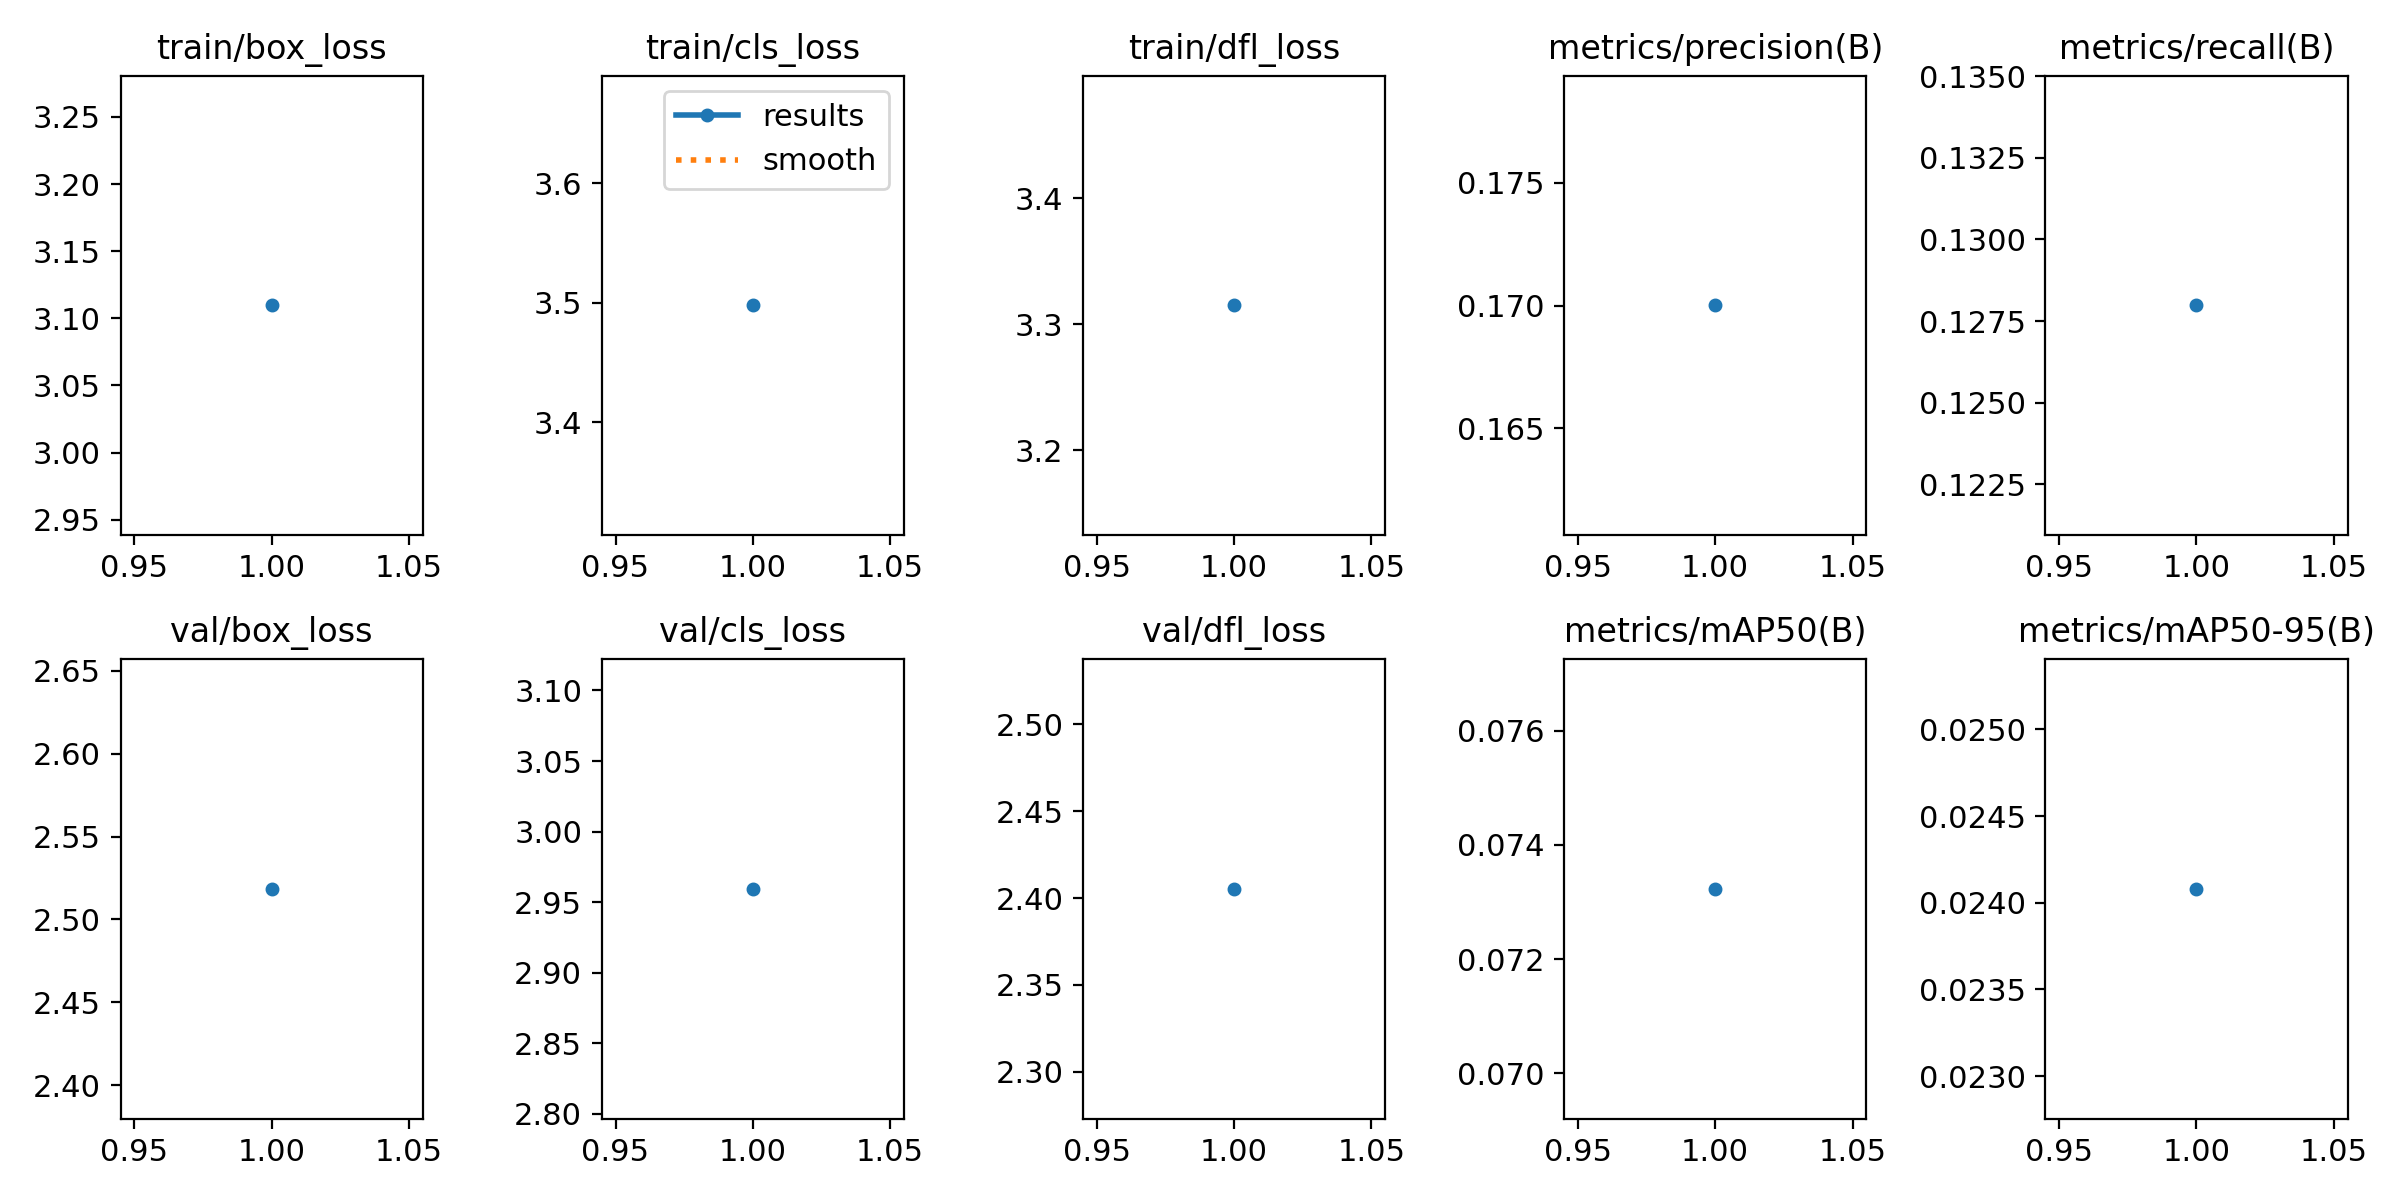

The file beside this chart, header and first rows:
epoch, time, train/box_loss, train/cls_loss, train/dfl_loss, metrics/precision(B), metrics/recall(B), metrics/mAP50(B), metrics/mAP50-95(B), val/box_loss, val/cls_loss, val/dfl_loss, lr/pg0, lr/pg1, lr/pg2
1, 16701, 3.11, 3.498, 3.315, 0.17, 0.128, 0.07323, 0.02408, 2.518, 2.959, 2.405, 0.0006653, 0.0006653, 0.0006653
